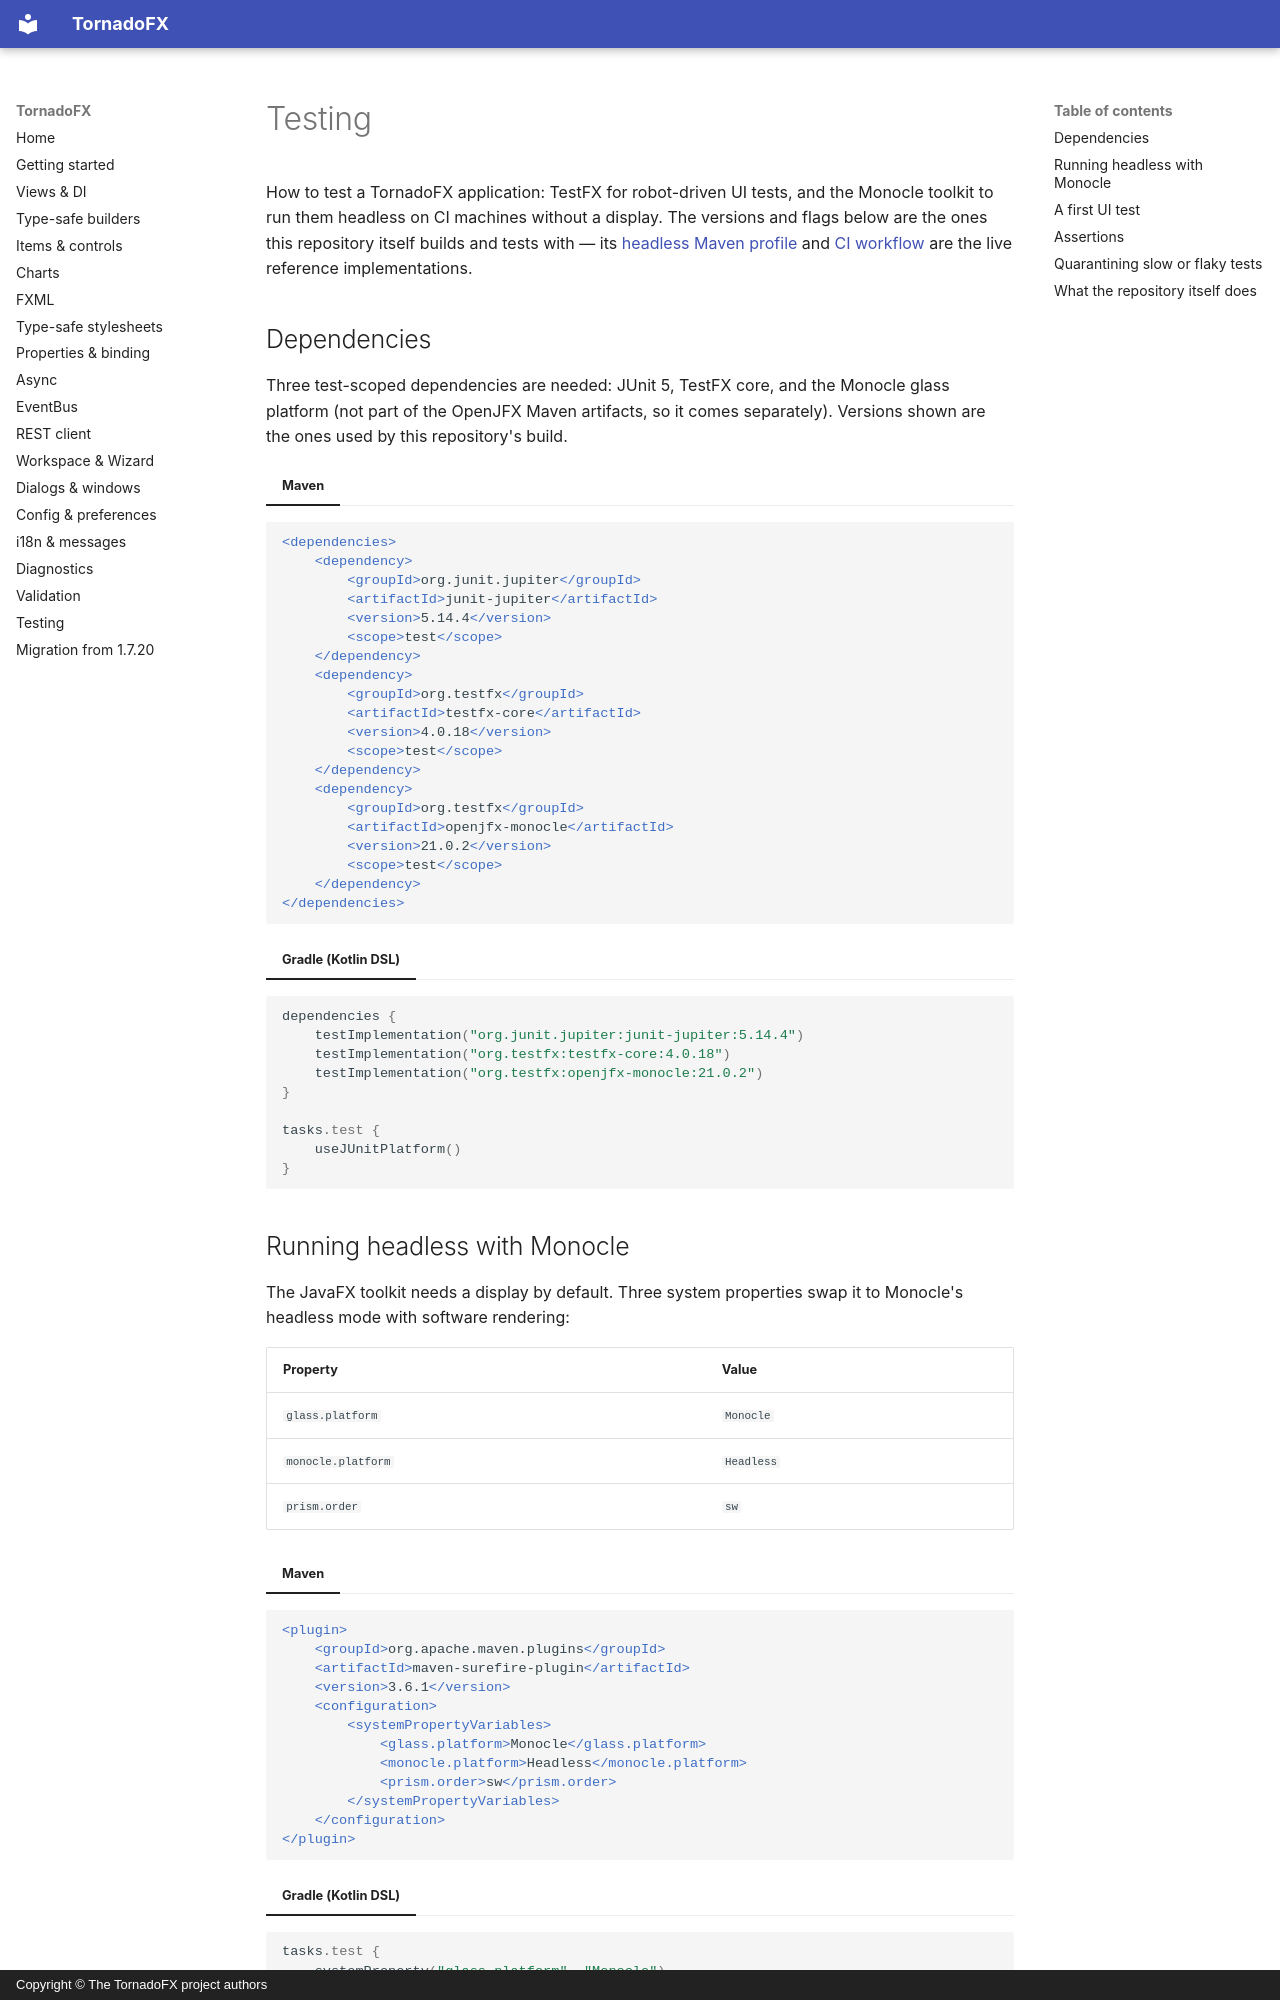

repository: ys-kalyakin/tornadofx · page: testing.en/index.html · generator: mkdocs · copyright: Copyright © The TornadoFX project authors

# Testing

How to test a TornadoFX application: TestFX for robot-driven UI tests, and
the Monocle toolkit to run them headless on CI machines without a display.
The versions and flags below are the ones this repository itself builds and
tests with — its [headless Maven profile](https://github.com/ys-kalyakin/tornadofx/blob/master/pom.xml)
and [CI workflow](https://github.com/ys-kalyakin/tornadofx/blob/master/.github/workflows/ci.yml)
are the live reference implementations.

## Dependencies

Three test-scoped dependencies are needed: JUnit 5, TestFX core, and the
Monocle glass platform (not part of the OpenJFX Maven artifacts, so it comes
separately). Versions shown are the ones used by this repository's build.

=== "Maven"

```xml
<dependencies>
    <dependency>
        <groupId>org.junit.jupiter</groupId>
        <artifactId>junit-jupiter</artifactId>
        <version>5.14.4</version>
        <scope>test</scope>
    </dependency>
    <dependency>
        <groupId>org.testfx</groupId>
        <artifactId>testfx-core</artifactId>
        <version>4.0.18</version>
        <scope>test</scope>
    </dependency>
    <dependency>
        <groupId>org.testfx</groupId>
        <artifactId>openjfx-monocle</artifactId>
        <version>21.0.2</version>
        <scope>test</scope>
    </dependency>
</dependencies>
```

=== "Gradle (Kotlin DSL)"

```kotlin
dependencies {
    testImplementation("org.junit.jupiter:junit-jupiter:5.14.4")
    testImplementation("org.testfx:testfx-core:4.0.18")
    testImplementation("org.testfx:openjfx-monocle:21.0.2")
}

tasks.test {
    useJUnitPlatform()
}
```

## Running headless with Monocle

The JavaFX toolkit needs a display by default. Three system properties swap
it to Monocle's headless mode with software rendering:

| Property | Value |
|---|---|
| `glass.platform` | `Monocle` |
| `monocle.platform` | `Headless` |
| `prism.order` | `sw` |

=== "Maven"

```xml
<plugin>
    <groupId>org.apache.maven.plugins</groupId>
    <artifactId>maven-surefire-plugin</artifactId>
    <version>3.6.1</version>
    <configuration>
        <systemPropertyVariables>
            <glass.platform>Monocle</glass.platform>
            <monocle.platform>Headless</monocle.platform>
            <prism.order>sw</prism.order>
        </systemPropertyVariables>
    </configuration>
</plugin>
```

=== "Gradle (Kotlin DSL)"

```kotlin
tasks.test {
    systemProperty("glass.platform", "Monocle")
    systemProperty("monocle.platform", "Headless")
    systemProperty("prism.order", "sw")
}
```
